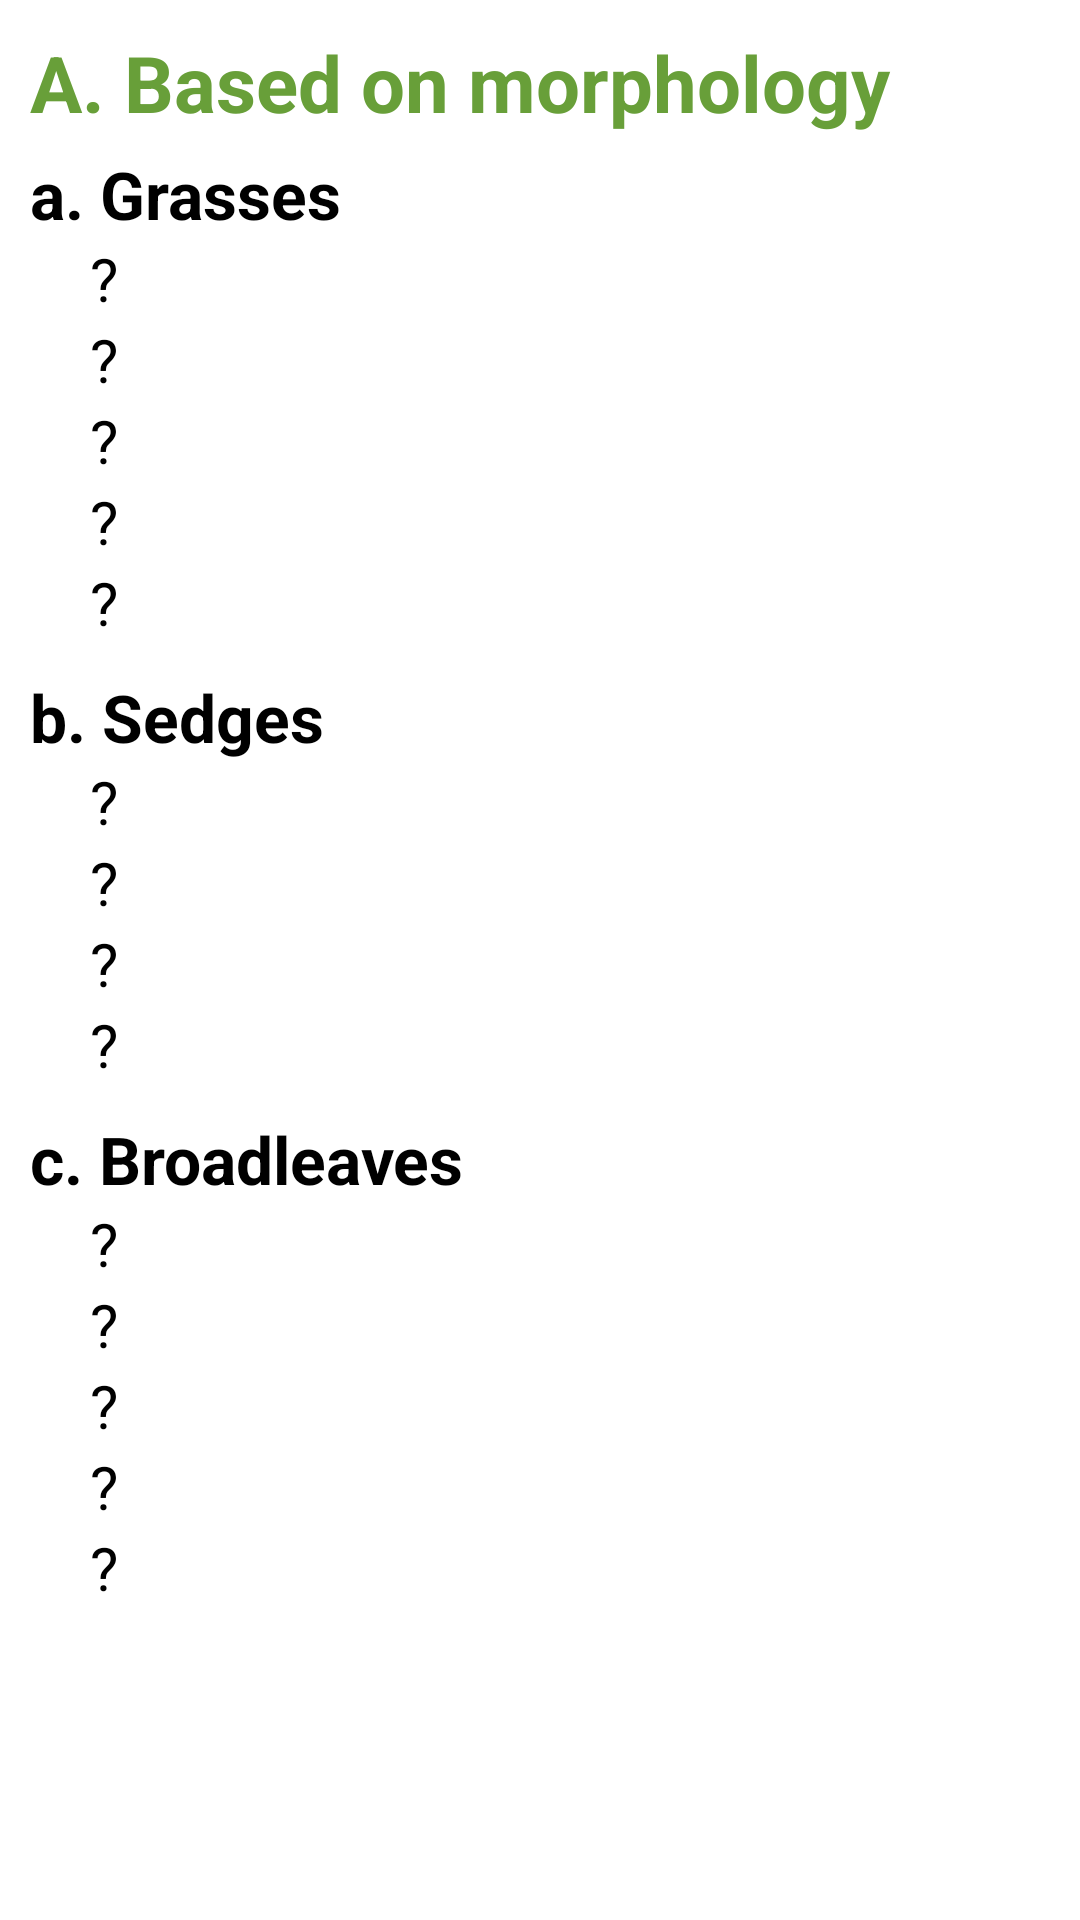

Android layout source for this screen:
<!-- AndroidManifest.xml: application theme Theme.WeedWise -->
<!-- res/layout/fragment_morphological.xml -->
<?xml version="1.0" encoding="utf-8"?>
<FrameLayout xmlns:android="http://schemas.android.com/apk/res/android"
    xmlns:app="http://schemas.android.com/apk/res-auto"
    xmlns:tools="http://schemas.android.com/tools"
    android:layout_width="match_parent"
    android:background="@color/white"
    android:layout_height="match_parent"
    android:padding="10dp"
    tools:context=".MorphologicalData.MorphologicalFragment">
    <ScrollView
        android:layout_width="match_parent"
        android:layout_height="match_parent">

    <androidx.constraintlayout.widget.ConstraintLayout
        android:layout_width="match_parent"
        android:layout_height="wrap_content">
    <LinearLayout
        android:layout_width="match_parent"
        android:layout_height="match_parent"
        android:orientation="vertical">

<LinearLayout
    android:layout_width="match_parent"
    android:layout_height="wrap_content"
    android:orientation="vertical">
    <TextView
        android:layout_width="match_parent"
        android:layout_height="40dp"
        android:textColor="@color/tab_color"
        android:text="A. Based on morphology"
        android:textStyle="bold"
        app:fontFamily="@font/manjari"
        android:textSize="26sp"/>

    <TextView
        android:layout_width="match_parent"
        android:layout_height="wrap_content"
        android:text="a. Grasses"
        android:textColor="@color/black"
        android:textSize="22sp"
        android:textStyle="bold"
        app:fontFamily="@font/manjari" />

    <TextView
        android:id="@+id/grass1"
        android:layout_width="match_parent"
        android:layout_height="wrap_content"
        android:paddingLeft="20dp"
        android:text="?"
        android:textColor="@color/black"
        android:textSize="20sp"
        app:fontFamily="@font/manjari" />

    <TextView
        android:id="@+id/grass2"
        android:layout_width="match_parent"
        android:layout_height="wrap_content"
        android:paddingLeft="20dp"
        android:text="?"
        android:textColor="@color/black"
        android:textSize="20sp"
        app:fontFamily="@font/manjari" />

    <TextView
        android:id="@+id/grass3"
        android:layout_width="match_parent"
        android:layout_height="wrap_content"
        android:paddingLeft="20dp"
        android:text="?"
        android:textColor="@color/black"
        android:textSize="20sp"
        app:fontFamily="@font/manjari" />

    <TextView
        android:id="@+id/grass4"
        android:layout_width="match_parent"
        android:layout_height="wrap_content"
        android:paddingLeft="20dp"
        android:text="?"
        android:textColor="@color/black"
        android:textSize="20sp"
        app:fontFamily="@font/manjari" />

    <TextView
        android:id="@+id/grass5"
        android:layout_width="match_parent"
        android:layout_height="wrap_content"
        android:text="?"
        android:textColor="@color/black"
        android:paddingLeft="20dp"
        app:fontFamily="@font/manjari"
        android:textSize="20sp"/>
</LinearLayout>
    <LinearLayout
        android:layout_width="match_parent"
        android:layout_height="wrap_content"
        android:layout_marginTop="10dp"
        android:orientation="vertical">
        <TextView
            android:layout_width="match_parent"
            android:layout_height="wrap_content"
            android:text="b. Sedges"
            android:textColor="@color/black"
            android:textStyle="bold"
            app:fontFamily="@font/manjari"
            android:textSize="22sp"/>
        <TextView
            android:id="@+id/sedges1"
            android:layout_width="match_parent"
            android:layout_height="wrap_content"
            android:text="?"
            android:textColor="@color/black"
            android:paddingLeft="20dp"
            app:fontFamily="@font/manjari"
            android:textSize="20sp"/>
        <TextView
            android:id="@+id/sedges2"
            android:layout_width="match_parent"
            android:layout_height="wrap_content"
            android:text="?"
            android:textColor="@color/black"
            android:paddingLeft="20dp"
            app:fontFamily="@font/manjari"
            android:textSize="20sp"/>
        <TextView
            android:id="@+id/sedges3"
            android:layout_width="match_parent"
            android:layout_height="wrap_content"
            android:text="?"
            android:textColor="@color/black"
            android:paddingLeft="20dp"
            app:fontFamily="@font/manjari"
            android:textSize="20sp"/>
        <TextView
            android:id="@+id/sedges4"
            android:layout_width="match_parent"
            android:layout_height="wrap_content"
            android:text="?"
            android:textColor="@color/black"
            android:paddingLeft="20dp"
            app:fontFamily="@font/manjari"
            android:textSize="20sp"/>

    </LinearLayout>
        <LinearLayout
            android:layout_width="match_parent"
            android:layout_height="wrap_content"
            android:layout_marginTop="10dp"
            android:orientation="vertical">
            <TextView
                android:layout_width="match_parent"
                android:layout_height="wrap_content"
                android:text="c. Broadleaves"
                android:textColor="@color/black"
                app:fontFamily="@font/manjari"
                android:textStyle="bold"
                android:textSize="22sp"/>
            <TextView
                android:id="@+id/broad1"
                android:layout_width="match_parent"
                android:layout_height="wrap_content"
                android:text="?"
                android:textColor="@color/black"
                android:paddingLeft="20dp"
                app:fontFamily="@font/manjari"
                android:textSize="20sp"/>
            <TextView
                android:id="@+id/broad2"
                android:layout_width="match_parent"
                android:layout_height="wrap_content"
                android:text="?"
                android:textColor="@color/black"
                android:paddingLeft="20dp"
                app:fontFamily="@font/manjari"
                android:textSize="20sp"/>
            <TextView
                android:id="@+id/broad3"
                android:layout_width="match_parent"
                android:layout_height="wrap_content"
                android:text="?"
                android:textColor="@color/black"
                android:paddingLeft="20dp"
                app:fontFamily="@font/manjari"
                android:textSize="20sp"/>
            <TextView
                android:id="@+id/broad4"
                android:layout_width="match_parent"
                android:layout_height="wrap_content"
                android:text="?"
                android:textColor="@color/black"
                android:paddingLeft="20dp"
                app:fontFamily="@font/manjari"
                android:textSize="20sp"/>

            <TextView
                android:id="@+id/broad5"
                android:layout_width="match_parent"
                android:layout_height="wrap_content"
                android:paddingLeft="20dp"
                android:text="?"
                android:textColor="@color/black"
                android:textSize="20sp"
                app:fontFamily="@font/manjari" />

        </LinearLayout>
    </LinearLayout>
    </androidx.constraintlayout.widget.ConstraintLayout>

    </ScrollView>



</FrameLayout>
<!-- resources referenced by this layout -->
<resources>
  <color name="black">#FF000000</color>
  <color name="tab_color">#689f39</color>
  <color name="white">#FFFFFFFF</color>
  <style name="Theme.WeedWise" parent="Theme.MaterialComponents.DayNight.NoActionBar">
          
          <item name="colorPrimary">@color/header_background</item>
          <item name="colorPrimaryVariant">@color/header_background</item>
  
           <item name="colorOnPrimary">@color/white</item>
         
           <item name="colorSecondary">@color/teal_200</item>
           <item name="colorSecondaryVariant">@color/teal_700</item>
          <item name="colorOnSecondary">@color/black</item>
        
           <item name="android:statusBarColor" tools:targetApi="l">?attr/colorPrimaryVariant</item>
         
  
      </style>
  <color name="header_background">#912921</color>
  <color name="teal_200">#FF03DAC5</color>
  <color name="teal_700">#FF018786</color>
</resources>
